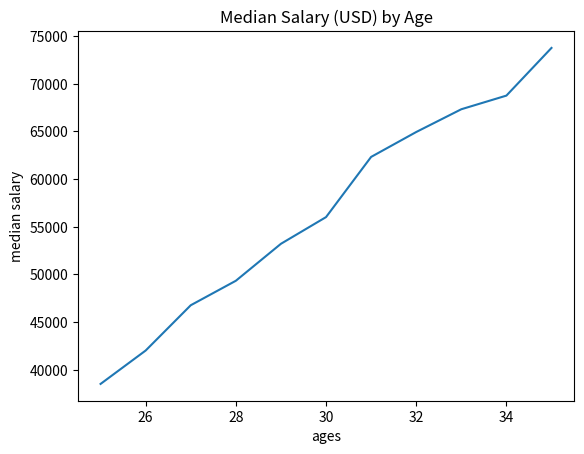

Recreate this plot in Python.
from matplotlib import pyplot as plt

# Median Developer Salaries by Age
dev_x = [25, 26, 27, 28, 29, 30, 31, 32, 33, 34, 35]

dev_y = [38496, 42000, 46752, 49320, 53200,
         56000, 62316, 64928, 67317, 68748, 73752]

plt.plot(dev_x, dev_y)


plt.xlabel("ages")
plt.ylabel('median salary')
plt.title('Median Salary (USD) by Age')
plt.show()